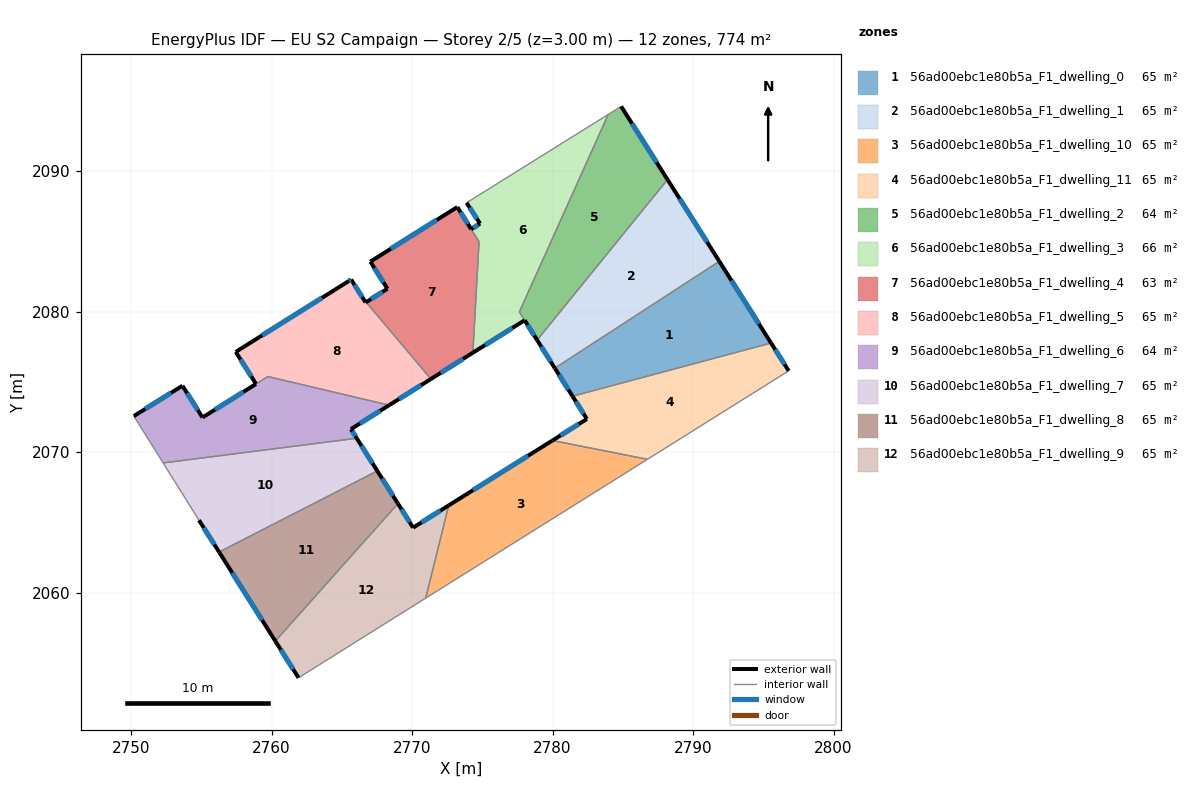
=== STOREY PLAN SPEC (per zone: floor XY polygon, exterior-wall plan segments, windows/doors) ===
zone 1: 56ad00ebc1e80b5a_F1_dwelling_0  (64.5 m²)
  floor: (2791.87, 2083.59) (2795.55, 2077.78) (2781.42, 2073.99) (2780.16, 2075.99)
  exterior wall: (2780.16, 2075.99) – (2781.42, 2073.99)  [2.4 m]
    window: (2780.46, 2075.52) – (2781.13, 2074.46)  [2.0 m²]
  exterior wall: (2795.55, 2077.78) – (2791.87, 2083.59)  [6.9 m]
    window: (2794.69, 2079.14) – (2792.73, 2082.23)  [5.8 m²]
  interior walls: 2
zone 2: 56ad00ebc1e80b5a_F1_dwelling_1  (64.5 m²)
  floor: (2788.18, 2089.41) (2791.87, 2083.59) (2780.16, 2075.99) (2778.90, 2077.99)
  exterior wall: (2778.90, 2077.99) – (2780.16, 2075.99)  [2.4 m]
    window: (2779.20, 2077.52) – (2779.87, 2076.46)  [2.0 m²]
  exterior wall: (2791.87, 2083.59) – (2788.18, 2089.41)  [6.9 m]
    window: (2791.00, 2084.96) – (2789.05, 2088.04)  [5.8 m²]
  interior walls: 2
zone 3: 56ad00ebc1e80b5a_F1_dwelling_10  (64.5 m²)
  floor: (2786.75, 2069.50) (2770.97, 2059.62) (2772.61, 2066.22) (2779.99, 2070.84)
  exterior wall: (2779.99, 2070.84) – (2772.61, 2066.22)  [8.7 m]
    window: (2778.26, 2069.75) – (2774.34, 2067.31)  [7.3 m²]
  interior walls: 3
zone 4: 56ad00ebc1e80b5a_F1_dwelling_11  (64.5 m²)
  floor: (2795.55, 2077.78) (2796.81, 2075.80) (2786.75, 2069.50) (2779.99, 2070.84) (2782.44, 2072.37) (2781.42, 2073.99)
  exterior wall: (2782.44, 2072.37) – (2779.99, 2070.84)  [2.9 m]
    window: (2781.87, 2072.01) – (2780.57, 2071.20)  [2.4 m²]
  exterior wall: (2781.42, 2073.99) – (2782.44, 2072.37)  [1.9 m]
    window: (2781.66, 2073.61) – (2782.20, 2072.75)  [1.6 m²]
  exterior wall: (2796.81, 2075.80) – (2795.55, 2077.78)  [2.3 m]
    window: (2796.51, 2076.26) – (2795.85, 2077.31)  [2.0 m²]
  interior walls: 3
zone 5: 56ad00ebc1e80b5a_F1_dwelling_2  (64.2 m²)
  floor: (2784.88, 2094.62) (2788.18, 2089.41) (2778.90, 2077.99) (2777.64, 2079.99) (2783.97, 2094.05)
  exterior wall: (2788.18, 2089.41) – (2784.88, 2094.62)  [6.2 m]
    window: (2787.41, 2090.63) – (2785.66, 2093.39)  [5.2 m²]
  exterior wall: (2778.01, 2079.40) – (2778.90, 2077.99)  [1.7 m]
    window: (2778.22, 2079.07) – (2778.69, 2078.32)  [1.4 m²]
  interior walls: 4
zone 6: 56ad00ebc1e80b5a_F1_dwelling_3  (66.4 m²)
  floor: (2783.97, 2094.05) (2777.64, 2079.99) (2778.01, 2079.40) (2774.33, 2077.09) (2774.77, 2084.99) (2774.22, 2085.87) (2774.84, 2086.27) (2773.88, 2087.76)
  exterior wall: (2774.84, 2086.27) – (2774.22, 2085.87)  [0.7 m]
    window: (2774.70, 2086.18) – (2774.36, 2085.97)  [0.6 m²]
  exterior wall: (2773.88, 2087.76) – (2774.84, 2086.27)  [1.8 m]
    window: (2774.11, 2087.41) – (2774.62, 2086.62)  [1.5 m²]
  exterior wall: (2774.33, 2077.09) – (2778.01, 2079.40)  [4.3 m]
    window: (2775.20, 2077.63) – (2777.15, 2078.85)  [3.7 m²]
  interior walls: 5
zone 7: 56ad00ebc1e80b5a_F1_dwelling_4  (62.8 m²)
  floor: (2773.22, 2087.45) (2774.77, 2084.99) (2774.33, 2077.09) (2771.34, 2075.22) (2766.73, 2080.69) (2768.25, 2081.64) (2767.03, 2083.57)
  exterior wall: (2771.34, 2075.22) – (2774.33, 2077.09)  [3.5 m]
    window: (2772.05, 2075.66) – (2773.63, 2076.65)  [3.0 m²]
  exterior wall: (2768.25, 2081.64) – (2766.73, 2080.69)  [1.8 m]
    window: (2767.89, 2081.42) – (2767.09, 2080.91)  [1.5 m²]
  exterior wall: (2767.03, 2083.57) – (2768.25, 2081.64)  [2.3 m]
    window: (2767.32, 2083.12) – (2767.96, 2082.09)  [1.9 m²]
  exterior wall: (2773.22, 2087.45) – (2767.03, 2083.57)  [7.3 m]
    window: (2771.77, 2086.54) – (2768.49, 2084.48)  [6.2 m²]
  exterior wall: (2774.21, 2085.88) – (2773.22, 2087.45)  [1.9 m]
    window: (2773.98, 2086.25) – (2773.46, 2087.08)  [1.6 m²]
  interior walls: 3
zone 8: 56ad00ebc1e80b5a_F1_dwelling_5  (65.2 m²)
  floor: (2766.73, 2080.69) (2771.34, 2075.22) (2768.37, 2073.35) (2759.74, 2075.39) (2758.90, 2074.86) (2757.46, 2077.15) (2765.48, 2082.17) (2765.67, 2082.29) (2766.70, 2080.67)
  exterior wall: (2765.48, 2082.17) – (2757.46, 2077.15)  [9.5 m]
    window: (2763.59, 2080.99) – (2759.34, 2078.33)  [8.0 m²]
  exterior wall: (2765.67, 2082.29) – (2765.48, 2082.17)  [0.2 m]
    window: (2765.62, 2082.26) – (2765.52, 2082.20)  [0.2 m²]
  exterior wall: (2766.70, 2080.67) – (2765.67, 2082.29)  [1.9 m]
    window: (2766.46, 2081.05) – (2765.91, 2081.91)  [1.6 m²]
  exterior wall: (2766.73, 2080.69) – (2766.70, 2080.67)  [0.0 m]
  exterior wall: (2768.37, 2073.35) – (2771.34, 2075.22)  [3.5 m]
    window: (2769.07, 2073.79) – (2770.65, 2074.78)  [3.0 m²]
  exterior wall: (2757.46, 2077.15) – (2758.90, 2074.86)  [2.7 m]
    window: (2757.79, 2076.61) – (2758.56, 2075.40)  [2.3 m²]
  interior walls: 3
zone 9: 56ad00ebc1e80b5a_F1_dwelling_6  (64.0 m²)
  floor: (2768.37, 2073.35) (2765.65, 2071.65) (2766.06, 2071.00) (2752.29, 2069.24) (2750.20, 2072.58) (2753.66, 2074.74) (2755.09, 2072.48) (2759.74, 2075.39)
  exterior wall: (2765.65, 2071.65) – (2768.37, 2073.35)  [3.2 m]
    window: (2766.29, 2072.05) – (2767.73, 2072.95)  [2.7 m²]
  exterior wall: (2766.06, 2071.00) – (2765.65, 2071.65)  [0.8 m]
    window: (2765.97, 2071.15) – (2765.75, 2071.50)  [0.7 m²]
  exterior wall: (2753.66, 2074.74) – (2750.20, 2072.58)  [4.1 m]
    window: (2752.85, 2074.23) – (2751.01, 2073.08)  [3.4 m²]
  exterior wall: (2755.09, 2072.48) – (2753.66, 2074.74)  [2.7 m]
    window: (2754.75, 2073.01) – (2753.99, 2074.21)  [2.3 m²]
  exterior wall: (2758.90, 2074.86) – (2755.09, 2072.48)  [4.5 m]
    window: (2758.00, 2074.30) – (2755.98, 2073.04)  [3.8 m²]
  interior walls: 4
zone 10: 56ad00ebc1e80b5a_F1_dwelling_7  (64.5 m²)
  floor: (2766.06, 2071.00) (2767.53, 2068.67) (2756.27, 2062.90) (2754.84, 2065.17) (2752.29, 2069.24)
  exterior wall: (2767.53, 2068.67) – (2766.06, 2071.00)  [2.7 m]
    window: (2767.19, 2069.22) – (2766.41, 2070.45)  [2.3 m²]
  exterior wall: (2754.84, 2065.17) – (2756.27, 2062.90)  [2.7 m]
    window: (2755.18, 2064.64) – (2755.93, 2063.43)  [2.3 m²]
  interior walls: 3
zone 11: 56ad00ebc1e80b5a_F1_dwelling_8  (64.5 m²)
  floor: (2767.53, 2068.67) (2769.00, 2066.35) (2760.27, 2056.57) (2756.27, 2062.90)
  exterior wall: (2769.00, 2066.35) – (2767.53, 2068.67)  [2.7 m]
    window: (2768.65, 2066.89) – (2767.87, 2068.13)  [2.3 m²]
  exterior wall: (2756.27, 2062.90) – (2760.27, 2056.57)  [7.5 m]
    window: (2757.21, 2061.41) – (2759.33, 2058.05)  [6.3 m²]
  interior walls: 2
zone 12: 56ad00ebc1e80b5a_F1_dwelling_9  (64.5 m²)
  floor: (2772.61, 2066.22) (2770.97, 2059.62) (2761.92, 2053.95) (2760.27, 2056.57) (2769.00, 2066.35) (2770.08, 2064.64)
  exterior wall: (2770.08, 2064.64) – (2769.00, 2066.35)  [2.0 m]
    window: (2769.82, 2065.04) – (2769.25, 2065.95)  [1.7 m²]
  exterior wall: (2772.61, 2066.22) – (2770.08, 2064.64)  [3.0 m]
    window: (2772.02, 2065.85) – (2770.67, 2065.01)  [2.5 m²]
  exterior wall: (2760.27, 2056.57) – (2761.92, 2053.95)  [3.1 m]
    window: (2760.66, 2055.95) – (2761.54, 2054.56)  [2.6 m²]
  interior walls: 3

=== DERIVED (storey summary) ===
Building: EU S2 Campaign
Storey: 2 of 5  (floor level z = 3.00 m)
Storey gross floor area: 774.4 m²
Zones on this storey: 12
  - 56ad00ebc1e80b5a_F1_dwelling_0: floor 64.5 m²; exterior wall 9.2 m (27.7 m²); 2 window(s) 7.8 m²; WWR 28.1%
  - 56ad00ebc1e80b5a_F1_dwelling_1: floor 64.5 m²; exterior wall 9.2 m (27.7 m²); 2 window(s) 7.8 m²; WWR 28.1%
  - 56ad00ebc1e80b5a_F1_dwelling_10: floor 64.5 m²; exterior wall 8.7 m (26.1 m²); 1 window(s) 7.3 m²; WWR 28.1%
  - 56ad00ebc1e80b5a_F1_dwelling_11: floor 64.5 m²; exterior wall 7.1 m (21.4 m²); 3 window(s) 6.0 m²; WWR 28.1%
  - 56ad00ebc1e80b5a_F1_dwelling_2: floor 64.2 m²; exterior wall 7.8 m (23.5 m²); 2 window(s) 6.6 m²; WWR 28.1%
  - 56ad00ebc1e80b5a_F1_dwelling_3: floor 66.4 m²; exterior wall 6.9 m (20.6 m²); 3 window(s) 5.8 m²; WWR 28.1%
  - 56ad00ebc1e80b5a_F1_dwelling_4: floor 62.8 m²; exterior wall 16.8 m (50.3 m²); 5 window(s) 14.2 m²; WWR 28.1%
  - 56ad00ebc1e80b5a_F1_dwelling_5: floor 65.2 m²; exterior wall 17.9 m (53.6 m²); 5 window(s) 15.0 m²; WWR 28.1%
  - 56ad00ebc1e80b5a_F1_dwelling_6: floor 64.0 m²; exterior wall 15.2 m (45.7 m²); 5 window(s) 12.8 m²; WWR 28.1%
  - 56ad00ebc1e80b5a_F1_dwelling_7: floor 64.5 m²; exterior wall 5.4 m (16.3 m²); 2 window(s) 4.6 m²; WWR 28.1%
  - 56ad00ebc1e80b5a_F1_dwelling_8: floor 64.5 m²; exterior wall 10.2 m (30.7 m²); 2 window(s) 8.6 m²; WWR 28.1%
  - 56ad00ebc1e80b5a_F1_dwelling_9: floor 64.5 m²; exterior wall 8.1 m (24.3 m²); 3 window(s) 6.8 m²; WWR 28.1%
Zone adjacency (shared interzone walls):
  - 56ad00ebc1e80b5a_F1_dwelling_0 ↔ 56ad00ebc1e80b5a_F1_dwelling_1
  - 56ad00ebc1e80b5a_F1_dwelling_0 ↔ 56ad00ebc1e80b5a_F1_dwelling_11
  - 56ad00ebc1e80b5a_F1_dwelling_1 ↔ 56ad00ebc1e80b5a_F1_dwelling_2
  - 56ad00ebc1e80b5a_F1_dwelling_10 ↔ 56ad00ebc1e80b5a_F1_dwelling_11
  - 56ad00ebc1e80b5a_F1_dwelling_10 ↔ 56ad00ebc1e80b5a_F1_dwelling_9
  - 56ad00ebc1e80b5a_F1_dwelling_2 ↔ 56ad00ebc1e80b5a_F1_dwelling_3
  - 56ad00ebc1e80b5a_F1_dwelling_3 ↔ 56ad00ebc1e80b5a_F1_dwelling_4
  - 56ad00ebc1e80b5a_F1_dwelling_4 ↔ 56ad00ebc1e80b5a_F1_dwelling_5
  - 56ad00ebc1e80b5a_F1_dwelling_5 ↔ 56ad00ebc1e80b5a_F1_dwelling_6
  - 56ad00ebc1e80b5a_F1_dwelling_6 ↔ 56ad00ebc1e80b5a_F1_dwelling_7
  - 56ad00ebc1e80b5a_F1_dwelling_7 ↔ 56ad00ebc1e80b5a_F1_dwelling_8
  - 56ad00ebc1e80b5a_F1_dwelling_8 ↔ 56ad00ebc1e80b5a_F1_dwelling_9